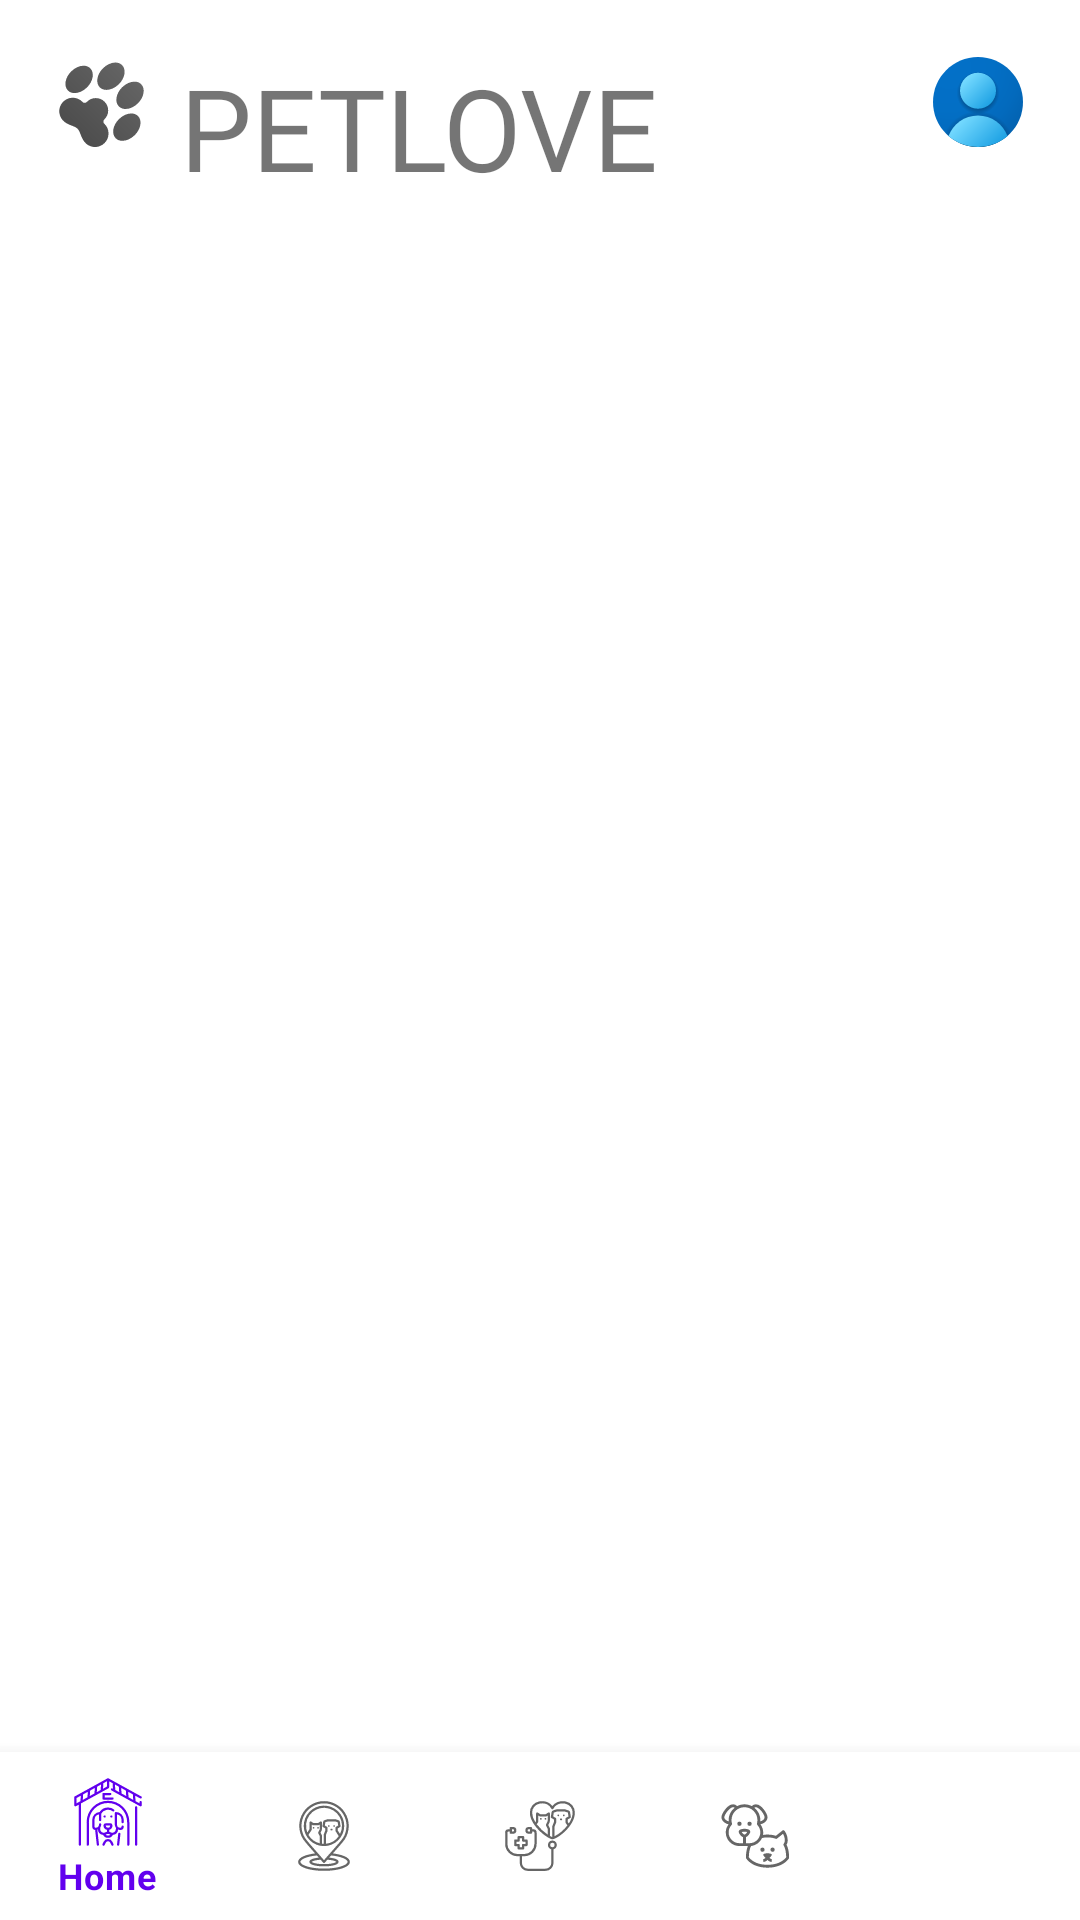

Write the Android layout XML for this screen, with the resource values it uses.
<!-- AndroidManifest.xml: application theme Theme.PetLove -->
<!-- res/layout/activity_main.xml -->
<?xml version="1.0" encoding="utf-8"?>

<androidx.constraintlayout.widget.ConstraintLayout xmlns:android="http://schemas.android.com/apk/res/android"
    xmlns:app="http://schemas.android.com/apk/res-auto"
    xmlns:tools="http://schemas.android.com/tools"
    android:layout_width="match_parent"
    android:layout_height="match_parent"
    android:fitsSystemWindows="true"
    >

    <androidx.coordinatorlayout.widget.CoordinatorLayout
        android:layout_width="match_parent"
        android:layout_height="match_parent"
        android:background="#00FFFFFF">

        <androidx.constraintlayout.widget.ConstraintLayout
            android:layout_width="match_parent"
            android:layout_height="match_parent">

        </androidx.constraintlayout.widget.ConstraintLayout>

        <com.google.android.material.appbar.AppBarLayout
            android:layout_width="match_parent"
            android:layout_height="wrap_content"
            app:liftOnScroll="true"
            app:elevation="0dp"
            android:background="#00FFFFFF">

            <androidx.constraintlayout.widget.ConstraintLayout
                android:layout_width="match_parent"
                android:layout_height="match_parent">

                <ImageView
                    android:id="@+id/imageViewProfile"
                    android:layout_width="36dp"
                    android:layout_height="36dp"
                    android:layout_marginTop="16dp"
                    android:layout_marginEnd="16dp"
                    app:layout_constraintEnd_toEndOf="parent"
                    app:layout_constraintTop_toTopOf="parent"
                    app:srcCompat="@drawable/profile_color" />

                <ImageView
                    android:id="@+id/imageViewLogo"
                    android:layout_width="36dp"
                    android:layout_height="36dp"
                    android:layout_marginStart="16dp"
                    android:layout_marginTop="16dp"
                    android:contentDescription="@string/our_logo"
                    app:layout_constraintStart_toStartOf="parent"
                    app:layout_constraintTop_toTopOf="parent"
                    app:srcCompat="@drawable/paw_color" />

                <TextView
                    android:id="@+id/textViewHeader"
                    android:layout_width="wrap_content"
                    android:layout_height="wrap_content"
                    android:layout_marginStart="8dp"
                    android:layout_marginTop="17dp"
                    android:fontFamily="@font/bloggersans"
                    android:text="@string/petlove"
                    android:textSize="38sp"
                    app:layout_constraintStart_toEndOf="@+id/imageViewLogo"
                    app:layout_constraintTop_toTopOf="parent" />
            </androidx.constraintlayout.widget.ConstraintLayout>
        </com.google.android.material.appbar.AppBarLayout>

        
        <androidx.core.widget.NestedScrollView
            android:layout_width="match_parent"
            android:layout_height="match_parent"
            app:layout_behavior="@string/appbar_scrolling_view_behavior">

            

            <FrameLayout
                android:id="@+id/mainFrameLayout"
                android:layout_width="match_parent"
                android:layout_height="wrap_content"
                app:layout_constraintBottom_toBottomOf="parent"
                app:layout_constraintLeft_toLeftOf="parent"
                app:layout_constraintRight_toRightOf="parent"
                app:layout_constraintTop_toTopOf="parent" />

        </androidx.core.widget.NestedScrollView>

    </androidx.coordinatorlayout.widget.CoordinatorLayout>

    <com.google.android.material.bottomnavigation.BottomNavigationView
        android:id="@+id/bottom_navigation"
        android:layout_width="match_parent"
        android:layout_height="wrap_content"
        app:layout_constraintBottom_toBottomOf="parent"
        app:layout_constraintEnd_toEndOf="parent"
        app:layout_constraintStart_toStartOf="parent"
        app:menu="@menu/bottom_navigation_bar" />

</androidx.constraintlayout.widget.ConstraintLayout>
<!-- resources referenced by this layout -->
<resources>
  <!-- drawable paw_color (drawable) -->
  <vector xmlns:android="http://schemas.android.com/apk/res/android"
      xmlns:aapt="http://schemas.android.com/aapt"
      android:width="240dp"
      android:height="240dp"
      android:viewportWidth="48"
      android:viewportHeight="48">
    <path
        android:pathData="M25.1421,42.2426a5.9575,5.9575 0,0 1,-9.0433 -0.6545c-1.5629,-2.0184 -1.7036,-4.4356 -2.9775,-5.7094s-3.691,-1.4146 -5.7094,-2.9775a5.9969,5.9969 0,1 1,7.8307 -9.0433,1.3258 1.3258,0 0,0 2.1213,0A5.5,5.5 0,0 1,25.1421 31.636a1.3258,1.3258 0,0 0,0 2.1213A6,6 0,0 1,25.1421 42.2426ZM31.5061,16.0797C34.2398,13.346 34.8729,9.547 32.9203,7.5944S27.1687,6.275 24.435,9.0086s-3.3668,6.5327 -1.4142,8.4853S28.7724,18.8134 31.5061,16.0797ZM17.364,17.4939c2.7337,-2.7337 3.3668,-6.5327 1.4142,-8.4853s-5.7516,-1.3195 -8.4853,1.4142 -3.3668,6.5327 -1.4142,8.4853S14.6303,20.2276 17.364,17.4939ZM38.5772,38.7071c2.7337,-2.7337 3.3668,-6.5327 1.4142,-8.4853S34.2398,28.9024 31.5061,31.636s-3.3668,6.5327 -1.4142,8.4853S35.8435,41.4408 38.5772,38.7071ZM39.9914,24.565c2.7337,-2.7337 3.3668,-6.5327 1.4142,-8.4853S35.654,14.7602 32.9203,17.4939s-3.3668,6.5327 -1.4142,8.4853S37.2577,27.2986 39.9914,24.565Z">
      <aapt:attr name="android:fillColor">
        <gradient 
            android:startY="8.92817"
            android:startX="40.07183"
            android:endY="46.101482"
            android:endX="2.8985195"
            android:type="linear">
          <item android:offset="0" android:color="#FF6D6D6D"/>
          <item android:offset="0.126" android:color="#FF626262"/>
          <item android:offset="0.987" android:color="#FF464646"/>
          <item android:offset="0.998" android:color="#FF454545"/>
        </gradient>
      </aapt:attr>
    </path>
  </vector>
  <!-- drawable profile_color: vector/xml drawable (drawable, 2924 chars, omitted) -->
  <string name="our_logo">Our Logo</string>
  <string name="petlove">PETLOVE</string>
  <style name="Theme.PetLove" parent="Theme.MaterialComponents.DayNight.NoActionBar">
          
          <item name="colorPrimary">@color/purple_500</item>
          <item name="colorPrimaryVariant">@color/purple_700</item>
          <item name="colorOnPrimary">@color/white</item>
          
          <item name="colorSecondary">@color/teal_200</item>
          <item name="colorSecondaryVariant">@color/teal_700</item>
          <item name="colorOnSecondary">@color/black</item>
          
          <item name="android:statusBarColor" tools:targetApi="l">?attr/colorPrimaryVariant</item>
          
          <item name="android:windowTranslucentStatus">true</item>
          <item name="android:windowTranslucentNavigation">true</item>
      </style>
  <!-- not gathered from this repository: default colours our renderer supplied (Android Studio template values) -->
  <color name="purple_500">#FF6200EE</color>
  <color name="purple_700">#FF3700B3</color>
  <color name="teal_200">#FF03DAC5</color>
  <color name="teal_700">#FF018786</color>
  <color name="black">#FF000000</color>
  <color name="white">#FFFFFFFF</color>
</resources>
